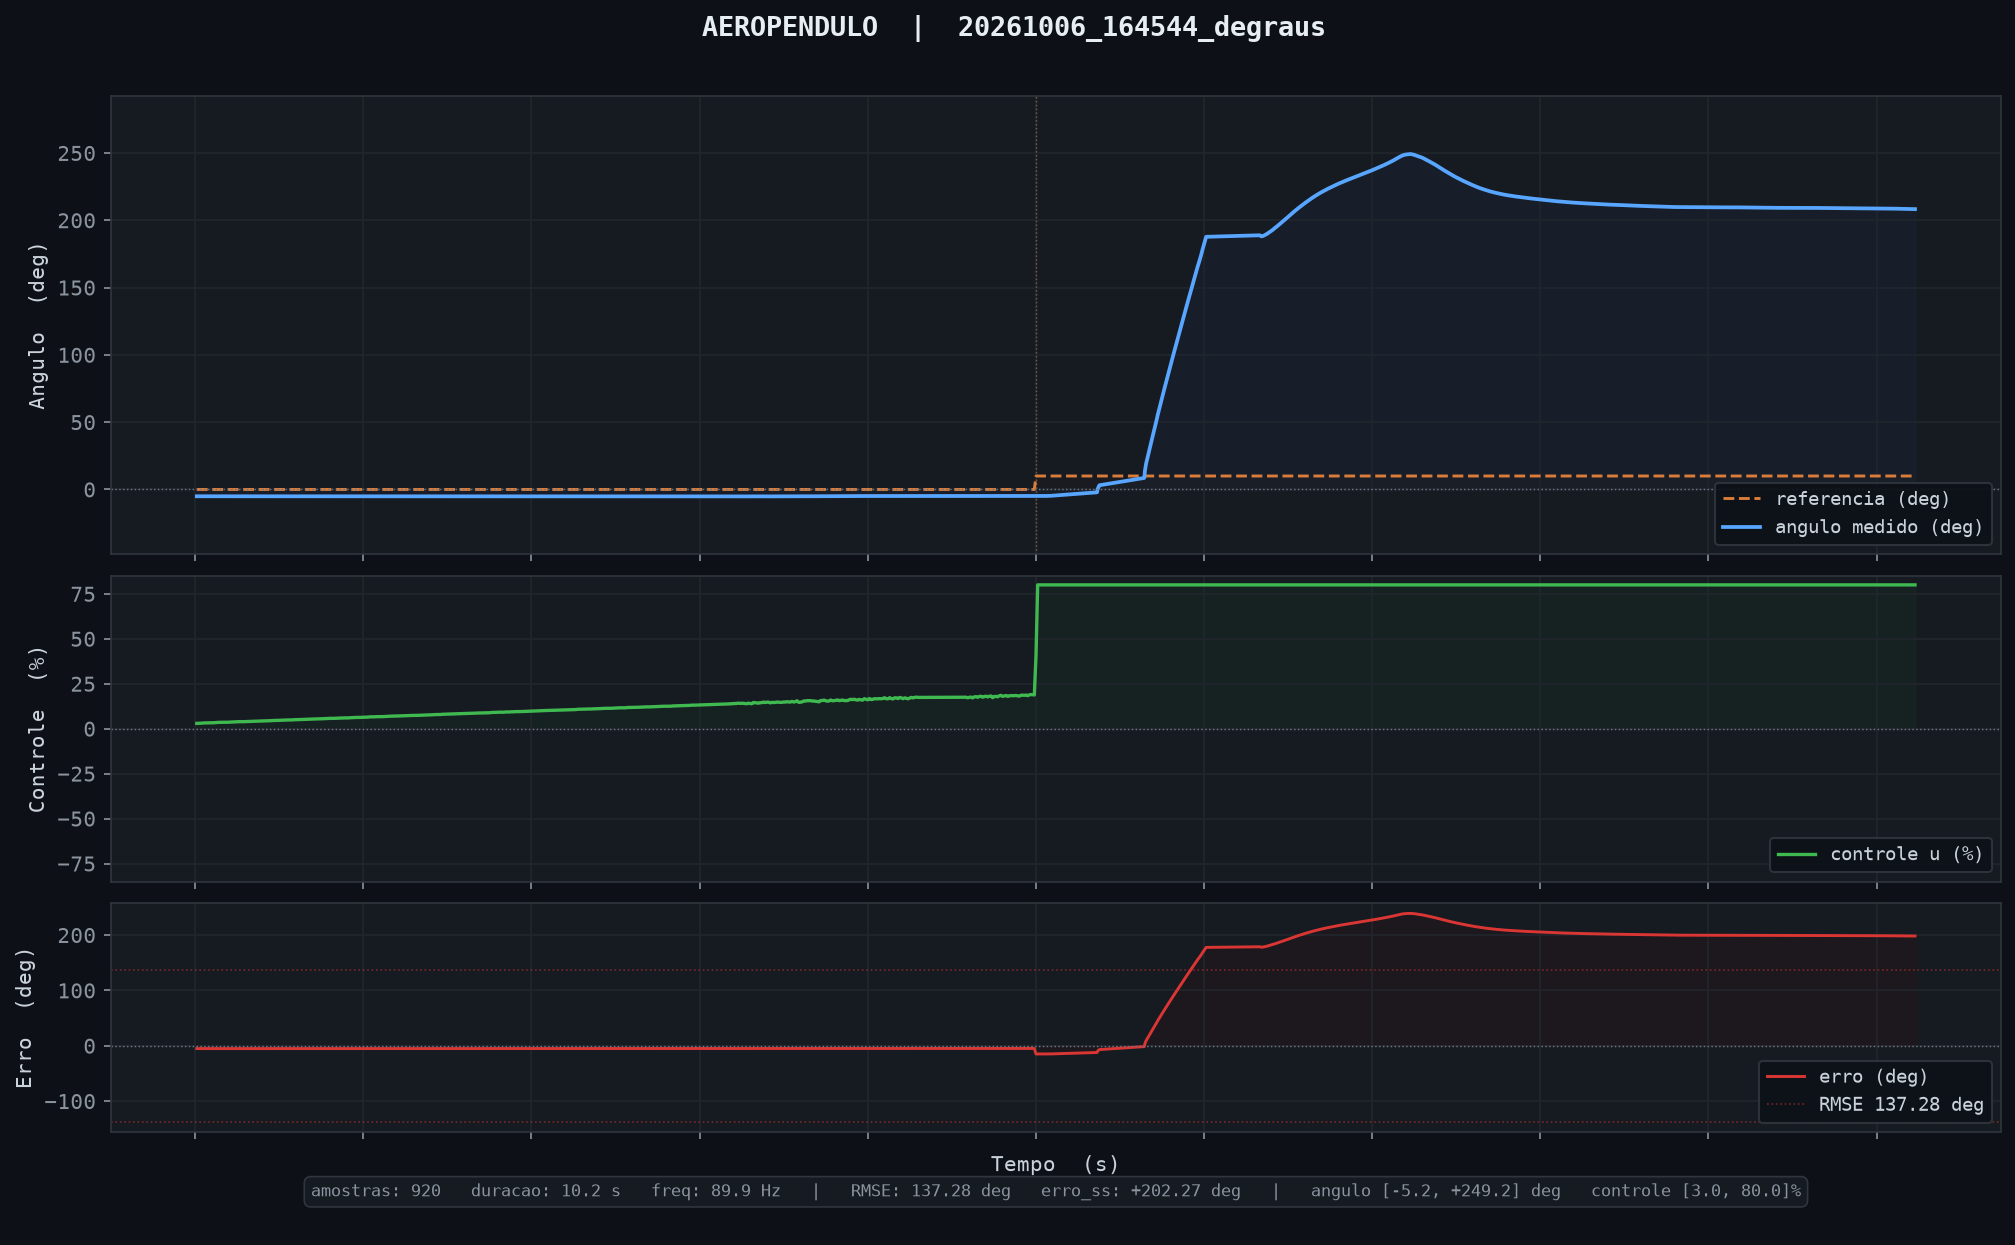

Source data for this figure (header and first rows):
tempo_ms, angulo_deg, u_pct, referencia
10, -5.07, 2.98, 0.00
20, -5.07, 3.02, 0.00
30, -5.07, 3.07, 0.00
40, -5.07, 3.08, 0.00
50, -5.08, 3.21, 0.00
60, -5.08, 3.22, 0.00
70, -5.08, 3.20, 0.00
80, -5.08, 3.19, 0.00
90, -5.08, 3.27, 0.00
100, -5.08, 3.28, 0.00
110, -5.08, 3.32, 0.00
120, -5.09, 3.41, 0.00
130, -5.09, 3.49, 0.00
140, -5.10, 3.54, 0.00
150, -5.10, 3.58, 0.00
160, -5.11, 3.57, 0.00
170, -5.11, 3.56, 0.00
180, -5.11, 3.60, 0.00
190, -5.11, 3.59, 0.00
200, -5.11, 3.64, 0.00
210, -5.11, 3.69, 0.00
220, -5.11, 3.72, 0.00
230, -5.11, 3.79, 0.00
240, -5.11, 3.80, 0.00
250, -5.12, 3.92, 0.00
260, -5.12, 3.89, 0.00
270, -5.12, 3.95, 0.00
280, -5.12, 3.89, 0.00
290, -5.12, 3.93, 0.00
300, -5.12, 3.93, 0.00
310, -5.12, 4.02, 0.00
320, -5.12, 4.06, 0.00
330, -5.12, 4.09, 0.00
340, -5.12, 4.10, 0.00
350, -5.12, 4.16, 0.00
360, -5.12, 4.17, 0.00
370, -5.12, 4.23, 0.00
380, -5.12, 4.25, 0.00
390, -5.12, 4.30, 0.00
400, -5.12, 4.34, 0.00
410, -5.12, 4.35, 0.00
420, -5.12, 4.36, 0.00
430, -5.12, 4.43, 0.00
440, -5.12, 4.43, 0.00
450, -5.12, 4.48, 0.00
460, -5.12, 4.55, 0.00
470, -5.12, 4.63, 0.00
480, -5.12, 4.64, 0.00
490, -5.12, 4.61, 0.00
500, -5.12, 4.67, 0.00
510, -5.12, 4.69, 0.00
520, -5.13, 4.81, 0.00
530, -5.13, 4.79, 0.00
540, -5.13, 4.84, 0.00
550, -5.13, 4.87, 0.00
560, -5.13, 4.88, 0.00
570, -5.13, 4.87, 0.00
580, -5.13, 4.91, 0.00
590, -5.13, 5.01, 0.00
600, -5.13, 5.06, 0.00
... 860 more rows
